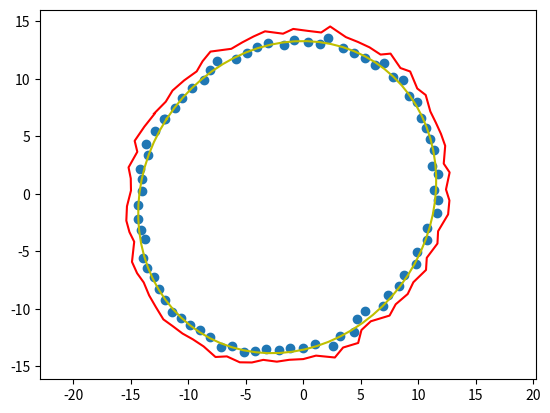

Python code for this plot:
import numpy as np
from matplotlib import pyplot as plt
import math


def ellipse_cloud(x0, y0, rx, ry, npoints, noise, pivot, regular=True):
    if regular:
        t = np.linspace(0, 2 * np.pi, npoints)
    else:
        t = np.random.uniform(0, 2 * np.pi, npoints)

    x = rx * np.cos(t) + x0
    y = ry * np.sin(t) + y0

    # погрешность вносит смещение координат вдоль прямой, соединяющей центр и точку на окружности
    pog = np.random.normal(loc=0, scale=noise, size=npoints)
    h = np.hypot(x, y)
    pogx = pog * x / h
    pogy = pog * y / h

    # поворот оси
    x_pivot = x * np.cos(pivot) + y * np.sin(pivot)
    y_pivot = -x * np.sin(pivot) + y * np.cos(pivot)

    return x_pivot + pogx, y_pivot + pogy


# https://wet-robots.ghost.io/simple-method-for-distance-to-ellipse/
def solve(semi_major, semi_minor, p):
    # координаты точек по модулю
    px = abs(p[0])
    py = abs(p[1])

    # 0.7854
    # atan2(py, px)
    # предполагается, когда p находится внутри эллипса оно возвращает неверные значения
    tx = math.pi / 4
    ty = math.pi / 4

    # центр эллипса
    a = semi_major
    b = semi_minor

    for x in range(0, 3):
        # уравнение эллипса
        x = a * tx
        y = b * ty

        # Эволююта плоской кривой — геометрическое место точек, являющихся центрами кривизны кривой.
        # По отношению к своей эволюте любая кривая является эвольвентой.
        # параметрическая форма
        ex = (a * a - b * b) * tx ** 3 / a
        ey = (b * b - a * a) * ty ** 3 / b

        rx = x - ex
        ry = y - ey

        qx = px - ex
        qy = py - ey

        # возвращает квадратный корень суммы квадратов своих аргументов
        r = math.hypot(ry, rx)
        q = math.hypot(qy, qx)

        # сравниваем и присваеваем минимальное из 1 и из максимального
        tx = min(1, max(0, (qx * r / q + ex) / a))
        ty = min(1, max(0, (qy * r / q + ey) / b))
        # возвращает квадратный корень суммы квадратов своих аргументов
        t = math.hypot(ty, tx)

        tx /= t
        ty /= t
    # copysign - возвращает значение первого аргумента и знак второго аргумента
    return math.copysign(a * tx, p[0]), math.copysign(b * ty, p[1])


if __name__ == '__main__':
    x0 = 1
    y0 = 1
    rx = 12.5
    ry = 14
    pivot = 10

    # построение точек
    x, y = ellipse_cloud(x0, y0, rx, ry, 77, 0.3, pivot)
    # построение эллипса
    xe, ye = ellipse_cloud(x0, y0, rx, ry, 77, 0, pivot)

    x_normal_error_out, y_normal_error_out = [], []

    for i in range(len(x)):
        # Вычисление ошибки для каждой точки
        x_normal_error, y_normal_error = solve(x0, y0, [x[i], y[i]])
        x_normal_error_out.append(x[i] + x_normal_error)
        y_normal_error_out.append(y[i] + y_normal_error)

    plt.plot(x_normal_error_out, y_normal_error_out, 'r')

    plt.scatter(x, y)
    plt.plot(xe, ye, 'y')
    plt.axis('equal')
    plt.show()
